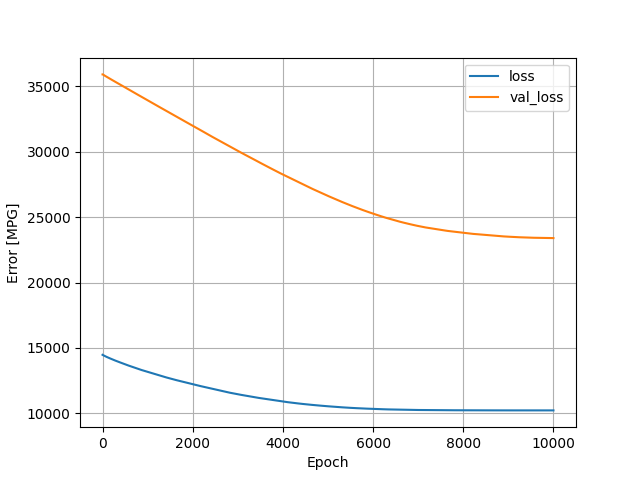

Data behind this chart, as committed beside it:
, loss, val_loss, epoch
0, 14476, 35911, 0
1, 14473, 35912, 1
2, 14471, 35912, 2
3, 14469, 35912, 3
4, 14467, 35912, 4
5, 14465, 35911, 5
6, 14463, 35910, 6
7, 14461, 35909, 7
8, 14459, 35908, 8
9, 14457, 35906, 9
10, 14455, 35904, 10
11, 14453, 35902, 11
12, 14451, 35900, 12
13, 14449, 35898, 13
14, 14448, 35895, 14
15, 14446, 35893, 15
16, 14444, 35891, 16
17, 14442, 35888, 17
18, 14440, 35885, 18
19, 14439, 35883, 19
20, 14437, 35881, 20
21, 14435, 35878, 21
22, 14433, 35876, 22
23, 14431, 35873, 23
24, 14430, 35871, 24
25, 14428, 35868, 25
26, 14426, 35866, 26
27, 14425, 35864, 27
28, 14423, 35862, 28
29, 14421, 35860, 29
30, 14419, 35858, 30
31, 14418, 35855, 31
32, 14416, 35854, 32
33, 14414, 35852, 33
34, 14412, 35849, 34
35, 14411, 35847, 35
36, 14409, 35845, 36
37, 14407, 35843, 37
38, 14405, 35841, 38
39, 14404, 35839, 39
40, 14402, 35836, 40
41, 14400, 35834, 41
42, 14399, 35833, 42
43, 14397, 35830, 43
44, 14395, 35828, 44
45, 14393, 35825, 45
46, 14392, 35823, 46
47, 14390, 35821, 47
48, 14388, 35819, 48
49, 14387, 35817, 49
50, 14385, 35815, 50
51, 14383, 35812, 51
52, 14382, 35810, 52
53, 14380, 35808, 53
54, 14378, 35806, 54
55, 14377, 35804, 55
56, 14375, 35801, 56
57, 14374, 35800, 57
58, 14372, 35797, 58
59, 14370, 35795, 59
... 9,940 more rows
